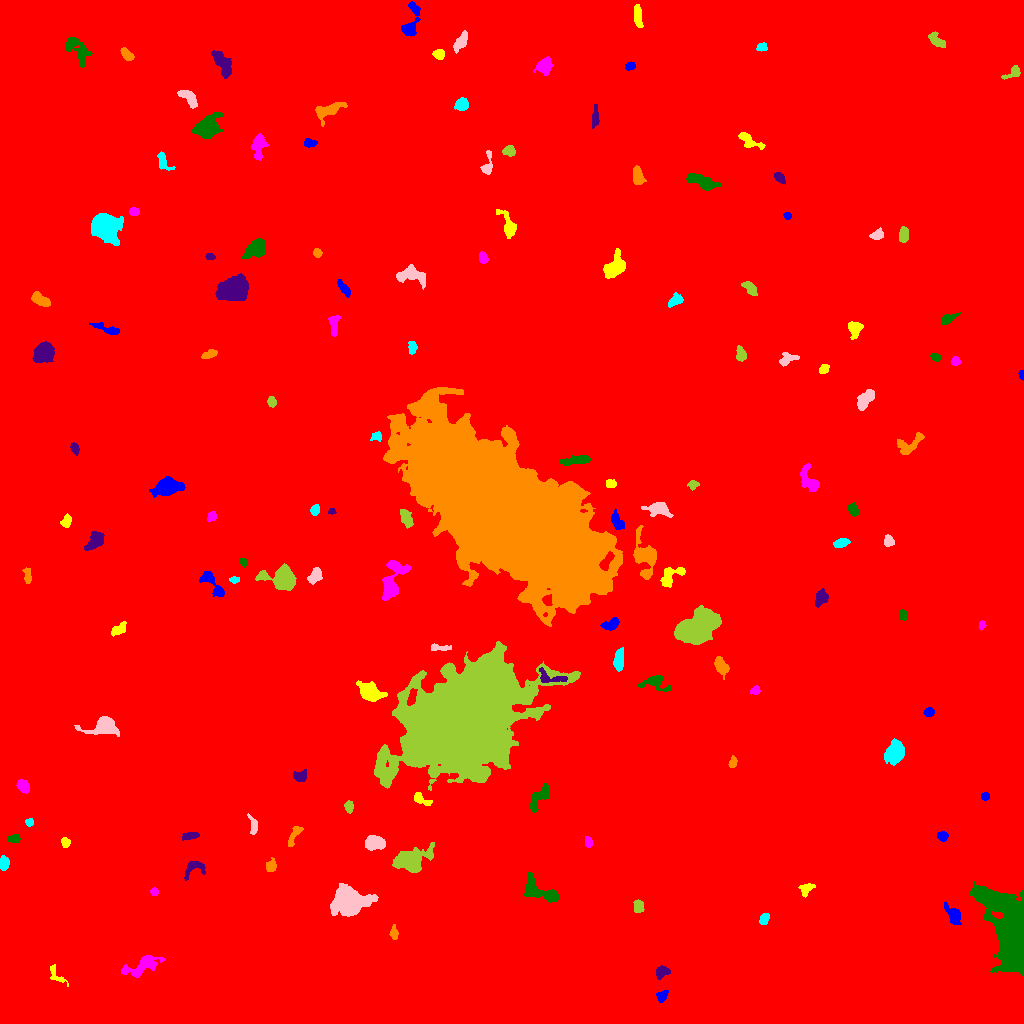

Source data for this figure (header and first rows):
ID, X, Y, A, B, theta, total_flux, mu_max, mu_median, mu_mean, R_fwhm, R_e, R10, R90, x_start, x_end, y_start, y_end, area, greylevel
0, 507.2, 526.8, 300.5, 288.5, -0.967, 2674502, 48.0, 2.0, 2.744, 5.499, 245.4, 90.82, 410.7, 0, 1023, 0, 1023, 974777, 2.744
1, 661.4, 26.91, 3.009, 2.167, 0.9847, 438.0, 9.0, 3.0, 3.876, 3.385, 3.038, 1.128, 5.078, 656, 668, 21, 33, 113, 11.88
2, 56.42, 48.63, 6.568, 2.514, -0.9225, 297.0, 5.0, 2.0, 2.121, 3.868, 3.656, 1.382, 5.89, 50, 68, 37, 59, 140, 10.12
3, 142.4, 57.55, 11.07, 3.971, 0.3738, 954.0, 5.0, 2.0, 2.234, 7.919, 6.77, 2.706, 10.11, 121, 165, 46, 68, 427, 10.23
4, 1013, 92.12, 17.7, 8.477, -1.279, 60337, 157.0, 11.0, 22.58, 6.723, 11.18, 3.785, 21.78, 969, 1023, 47, 142, 2672, 29.58
5, 661.2, 51.04, 3.493, 2.536, 0.3922, 536.0, 8.0, 3.0, 3.646, 4.406, 3.523, 1.382, 5.781, 656, 670, 44, 58, 147, 11.65
6, 393.9, 89.88, 3.227, 1.831, -1.471, 320.0, 7.0, 3.0, 3.265, 3.613, 2.932, 1.128, 4.72, 389, 398, 84, 99, 98, 14.27
7, 764.3, 104.6, 3.067, 2.07, 1.143, 354.0, 6.0, 3.0, 3.404, 4.687, 3.241, 1.262, 4.983, 759, 769, 99, 110, 104, 11.4
8, 349.2, 121.6, 6.994, 5.578, 0.0794, 18793, 78.0, 10.0, 19.89, 7.632, 7.047, 2.764, 12.94, 330, 378, 107, 140, 945, 26.89
9, 638.5, 117.1, 3.179, 2.406, -1.521, 613.0, 10.0, 5.0, 4.944, 4.754, 3.613, 1.382, 5.47, 633, 644, 111, 124, 124, 13.94
10, 592.5, 113.8, 5.522, 2.682, -0.9791, 706.0, 7.0, 3.0, 3.138, 5.441, 4.787, 1.871, 7.313, 584, 601, 104, 125, 225, 11.14
11, 953.7, 108.1, 5.572, 2.835, -1.019, 649.0, 6.0, 2.0, 2.822, 5.917, 4.406, 1.784, 7.225, 944, 961, 99, 122, 230, 10.82
12, 806.2, 134.2, 3.832, 2.514, 0.6984, 400.0, 6.0, 3.0, 2.899, 5.046, 3.7, 1.382, 5.698, 798, 815, 126, 140, 138, 10.9
13, 154.1, 131.6, 2.081, 1.816, -1.432, 275.0, 8.0, 5.0, 4.365, 3.613, 2.523, 0.9772, 3.827, 150, 158, 128, 136, 63, 12.37
14, 539.2, 133.3, 11.55, 4.693, -0.5347, 1717, 8.0, 4.0, 3.816, 8.722, 6.956, 2.646, 10.66, 524, 559, 121, 151, 450, 10.82
15, 193.5, 155.9, 6.203, 3.928, 0.5819, 577.0, 7.0, 3.0, 2.828, 4.618, 4.37, 1.693, 6.887, 184, 205, 143, 162, 204, 10.83
16, 270.6, 157.4, 3.107, 2.524, 1.235, 311.0, 5.0, 2.0, 2.592, 4.334, 3.523, 1.382, 5.382, 266, 276, 152, 166, 120, 10.59
17, 3.884, 160.2, 3.216, 2.165, 1.424, 613.0, 10.0, 5.0, 4.789, 4.652, 3.432, 1.382, 5.262, 0, 9, 153, 168, 128, 12.79
18, 373.6, 180.6, 4.631, 3.384, -0.04011, 2212, 19.0, 7.0, 8.347, 5.352, 4.951, 1.954, 7.979, 365, 385, 173, 188, 265, 14.35
19, 411.2, 162.8, 8.828, 4.972, 0.3075, 5634, 30.0, 6.0, 8.384, 6.024, 6.979, 2.646, 12.1, 392, 434, 151, 181, 672, 15.38
20, 721.8, 180.6, 6.583, 5.277, -0.8432, 8827, 40.0, 8.0, 11.49, 7.399, 6.979, 2.706, 11.74, 699, 736, 165, 205, 768, 19.49
21, 942.1, 187.5, 2.519, 2.182, -0.4992, 380.0, 8.0, 4.0, 3.838, 4.146, 3.038, 1.262, 4.652, 937, 948, 182, 192, 99, 11.84
22, 65.68, 181.1, 2.229, 1.83, -1.328, 165.0, 5.0, 2.0, 1.941, 2.932, 2.523, 0.9772, 4.068, 61, 70, 176, 186, 85, 10.94
23, 588.1, 181.1, 2.551, 1.603, -1.503, 170.0, 5.0, 2.0, 2.073, 3.09, 2.585, 0.9772, 4.029, 585, 592, 176, 187, 82, 11.07
24, 13.88, 184.5, 2.637, 1.747, 0.04817, 192.0, 5.0, 2.0, 1.959, 3.338, 2.706, 0.9772, 4.297, 7, 20, 181, 189, 98, 11.96
25, 190.3, 187.8, 4.361, 1.752, 0.2052, 333.0, 5.0, 3.0, 2.775, 4.583, 3.478, 1.382, 5.382, 182, 199, 183, 191, 120, 10.78
26, 294.1, 188.2, 6.762, 2.053, 1.087, 345.0, 4.0, 2.0, 2.212, 6.18, 4.107, 1.596, 6.18, 288, 303, 177, 197, 156, 10.21
27, 28.84, 200.7, 1.887, 1.58, 1.384, 129.0, 5.0, 2.0, 2.048, 2.821, 2.185, 0.7979, 3.385, 25, 33, 197, 205, 63, 11.05
28, 253.3, 197.2, 5.148, 2.003, -1.398, 328.0, 5.0, 2.0, 2.583, 4.184, 3.385, 1.382, 5.441, 247, 257, 189, 210, 127, 10.58
29, 348.7, 216.7, 2.826, 1.859, -1.467, 279.0, 6.0, 3.0, 2.818, 4.068, 2.932, 1.128, 4.583, 344, 353, 210, 223, 99, 11.82
30, 53.26, 213.8, 1.983, 1.796, 0.8954, 220.0, 8.0, 3.0, 3.492, 3.09, 2.394, 0.7979, 3.742, 49, 57, 210, 218, 63, 11.49
31, 985.2, 227.2, 1.982, 1.934, 0.07168, 221.0, 6.0, 3.0, 3.348, 3.742, 2.523, 0.9772, 3.868, 981, 989, 223, 231, 66, 11.35
32, 419.9, 225.2, 4.614, 2.021, -0.4829, 359.0, 8.0, 2.0, 2.51, 3.241, 3.038, 1.128, 5.382, 414, 432, 218, 231, 143, 12.51
33, 23.34, 237, 3.234, 2.446, -0.8923, 601.0, 10.0, 4.0, 4.007, 4.26, 3.568, 1.382, 5.754, 16, 29, 230, 244, 150, 12.01
34, 539.2, 226.3, 7.497, 3.142, 0.8813, 997.0, 8.0, 3.0, 3.426, 6.457, 5.352, 2.034, 8.349, 530, 549, 211, 240, 291, 11.43
35, 300.6, 247, 3.423, 2.306, 0.2023, 272.0, 6.0, 2.0, 1.943, 4.222, 3.523, 1.262, 5.232, 293, 306, 242, 254, 140, 10.94
36, 732.5, 260.7, 2.984, 1.749, 1.388, 428.0, 10.0, 5.0, 5.095, 4.029, 2.932, 1.128, 4.442, 728, 737, 256, 268, 84, 13.1
37, 894.8, 271.5, 5.173, 3.827, 1.068, 2629, 19.0, 6.0, 6.673, 5.863, 5.585, 2.185, 9.045, 884, 904, 258, 285, 394, 14.67
38, 104.7, 297.4, 5.79, 3.808, 0.09106, 3767, 32.0, 5.0, 8.68, 5.528, 4.951, 1.954, 8.463, 74, 119, 287, 307, 434, 16.68
39, 461.1, 301.8, 29.74, 19.65, 0.6539, 276116, 124.0, 11.0, 20.14, 17.54, 26.13, 9.115, 50.75, 374, 580, 233, 382, 13709, 27.14
40, 836.2, 305.1, 2.703, 2.102, 0.008817, 364.0, 8.0, 4.0, 3.753, 4.068, 2.985, 1.128, 4.687, 830, 843, 301, 311, 97, 12.75
41, 928.6, 311.2, 2.319, 2.076, 0.1378, 338.0, 8.0, 4.0, 3.756, 3.827, 2.821, 1.128, 4.406, 923, 934, 307, 316, 90, 12.76
42, 369.5, 331.3, 5.804, 3.767, -0.5038, 2597, 16.0, 6.0, 6.711, 6.676, 5.642, 2.257, 9.339, 356, 387, 322, 343, 387, 14.71
43, 755.4, 333.1, 2.073, 1.825, 0.655, 167.0, 5.0, 2.0, 2.114, 3.09, 2.459, 0.9772, 3.909, 750, 760, 329, 338, 79, 11.11
44, 655.7, 341.4, 6.567, 3.605, -0.2265, 766.0, 9.0, 2.0, 2.981, 4.37, 4.297, 1.596, 7.485, 638, 671, 332, 348, 257, 10.98
45, 549.8, 345.9, 8.478, 3.268, -0.1892, 603.0, 7.0, 3.0, 2.97, 4.442, 4.549, 1.693, 7.136, 539, 567, 341, 356, 203, 16.97
46, 721.2, 357.4, 4.9, 2.801, -1.114, 821.0, 7.0, 4.0, 3.985, 6.18, 4.72, 1.871, 7.092, 714, 729, 344, 367, 206, 11.99
47, 618.7, 362.8, 5.573, 2.287, 1.478, 818.0, 8.0, 4.0, 4.03, 6.024, 4.583, 1.871, 6.979, 613, 623, 352, 376, 203, 12.03
48, 438.3, 375.8, 5.533, 1.415, -0.03275, 218.0, 5.0, 2.0, 1.879, 3.141, 2.985, 1.128, 4.886, 431, 451, 373, 380, 116, 10.88
49, 699.1, 397.4, 10.65, 6.295, 0.5526, 14199, 34.0, 11.0, 12.05, 9.837, 10.25, 3.868, 16.19, 674, 721, 379, 418, 1178, 19.05
50, 881.5, 393.6, 6.108, 3.689, -1.392, 607.0, 6.0, 2.0, 2.836, 5.754, 4.406, 1.784, 7.001, 874, 889, 383, 410, 214, 10.84
51, 611.2, 399, 4.343, 2.464, 0.3896, 538.0, 6.0, 3.0, 3.261, 5.781, 3.989, 1.596, 6.129, 600, 619, 393, 406, 165, 12.26
52, 118.4, 394, 4.468, 2.295, 0.5966, 529.0, 7.0, 4.0, 3.55, 5.015, 4.029, 1.493, 6.077, 111, 126, 387, 402, 149, 11.55
53, 981.6, 398, 2.064, 1.392, 1.337, 173.0, 7.0, 3.0, 3.089, 2.646, 2.111, 0.7979, 3.432, 979, 986, 393, 403, 56, 12.09
54, 902.9, 408.1, 2.207, 1.796, -1.17, 208.0, 7.0, 2.0, 2.419, 2.821, 2.585, 0.9772, 4.029, 899, 907, 403, 414, 86, 11.42
55, 821.2, 425.6, 4.218, 2.698, 1.122, 596.0, 8.0, 3.0, 3.348, 4.983, 4.222, 1.596, 6.457, 815, 828, 416, 435, 178, 11.35
56, 27.55, 446.5, 3.932, 1.757, -1.461, 314.0, 7.0, 2.0, 2.855, 3.09, 2.877, 1.128, 5.078, 22, 31, 440, 456, 110, 10.85
57, 234.4, 443.9, 2.463, 1.51, 0.01912, 218.0, 7.0, 3.0, 3.406, 3.141, 2.523, 0.9772, 3.868, 229, 239, 440, 447, 64, 12.41
58, 314.7, 447.4, 4.084, 2.539, 0.9981, 612.0, 8.0, 3.0, 3.497, 5.232, 4.029, 1.596, 6.232, 307, 322, 439, 456, 175, 15.5
59, 283.1, 444.2, 6.525, 4.771, -0.2129, 7116, 44.0, 8.0, 12.44, 6.155, 5.944, 2.326, 10.26, 255, 296, 433, 460, 572, 20.44
... 93 more rows
